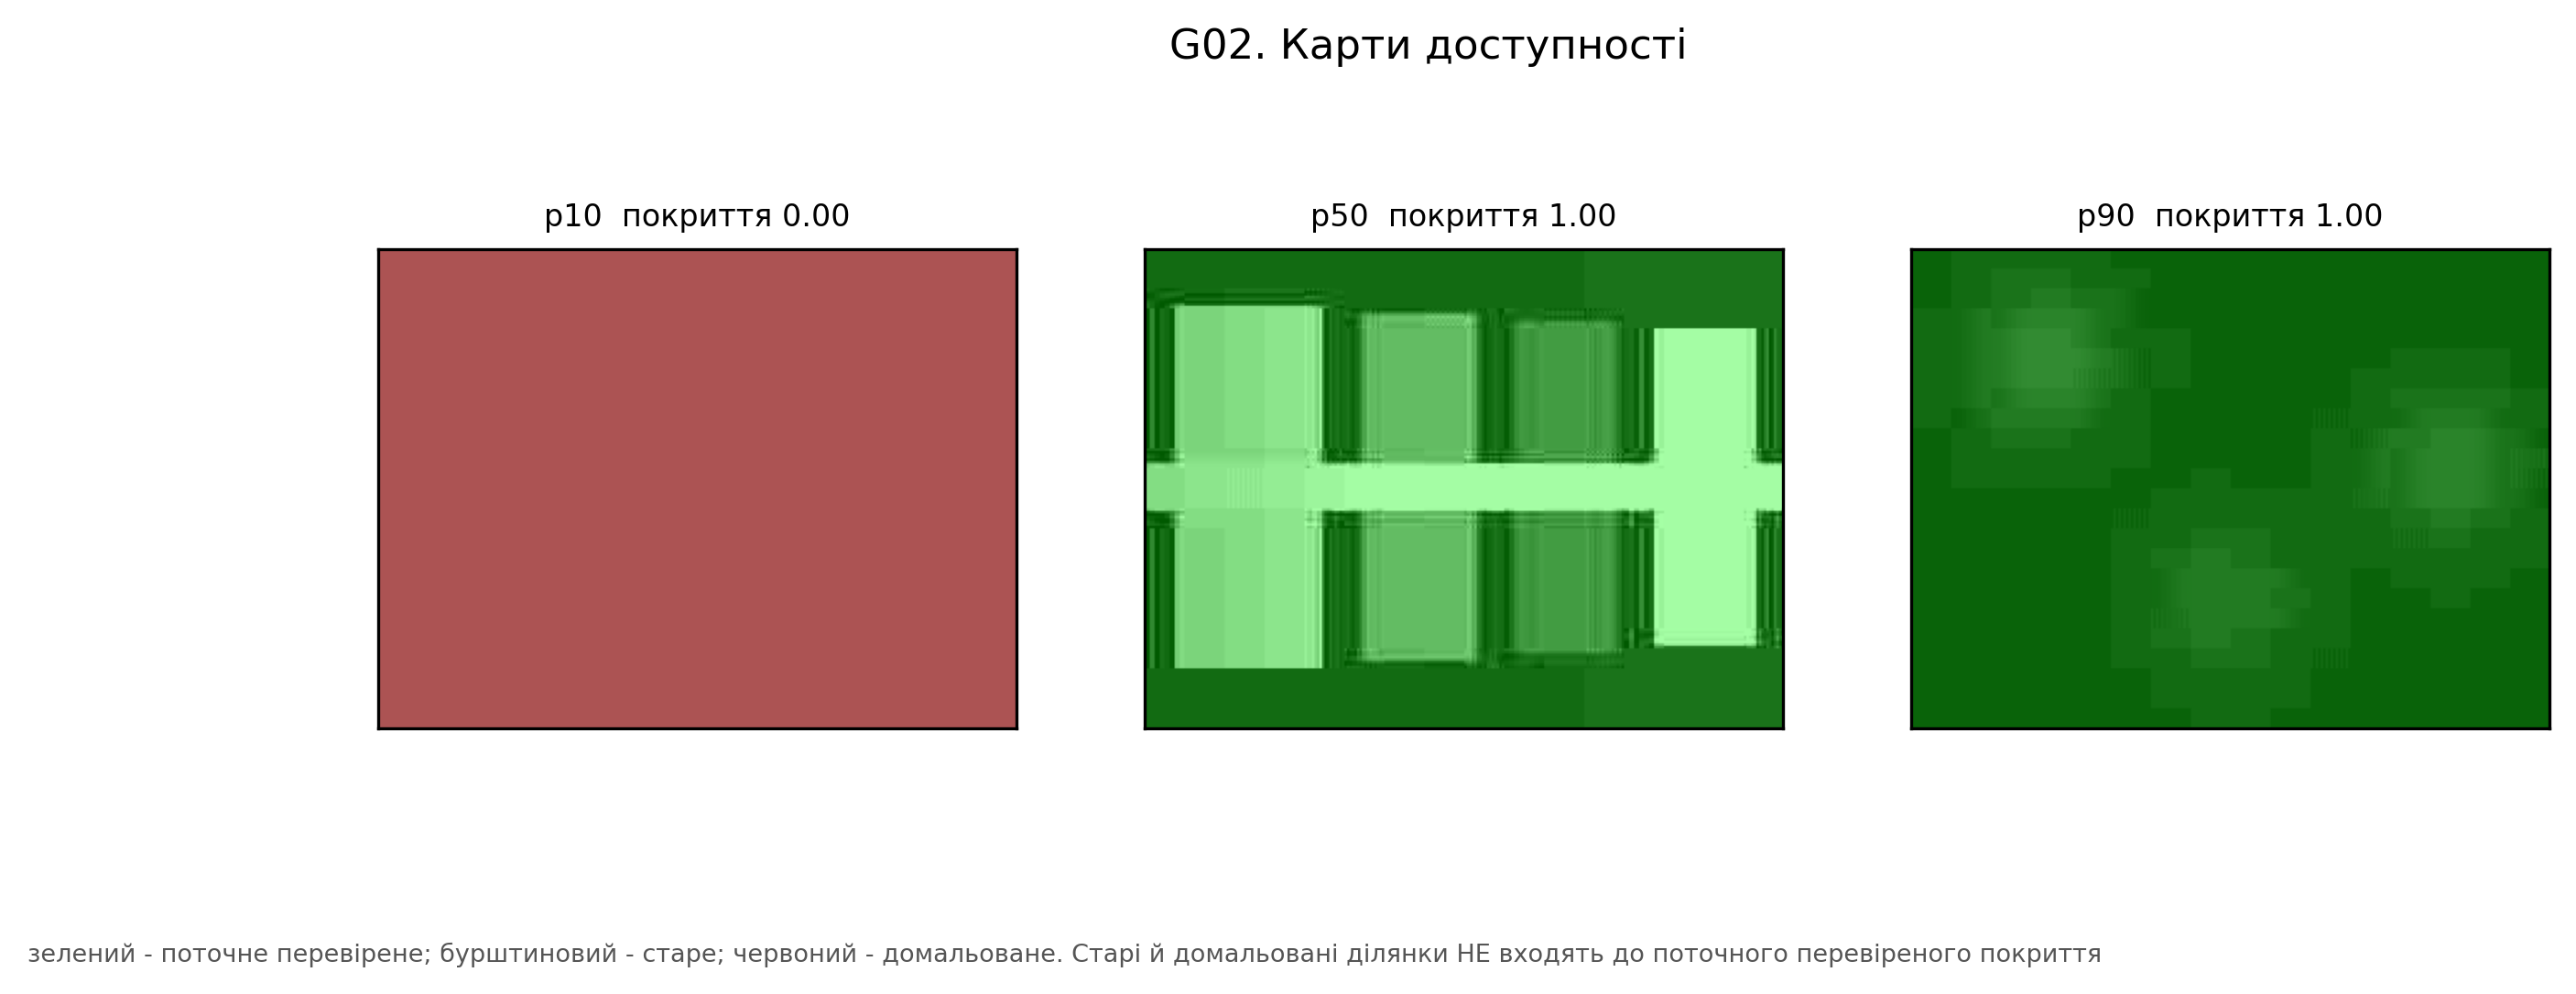

Values plotted in this chart, from the file beside it:
channel, clip, coverage, estimated_fraction, percentile, stale_fraction
harsh, clip_clouds_fast_v4, 0.0, 1.0, 10, 0.0
moderate, clip_illumination_slow_v0, 1.0, 0.0, 50, 0.0
mild, clip_lowlight_fast_v8, 1.0, 0.0, 90, 0.0
